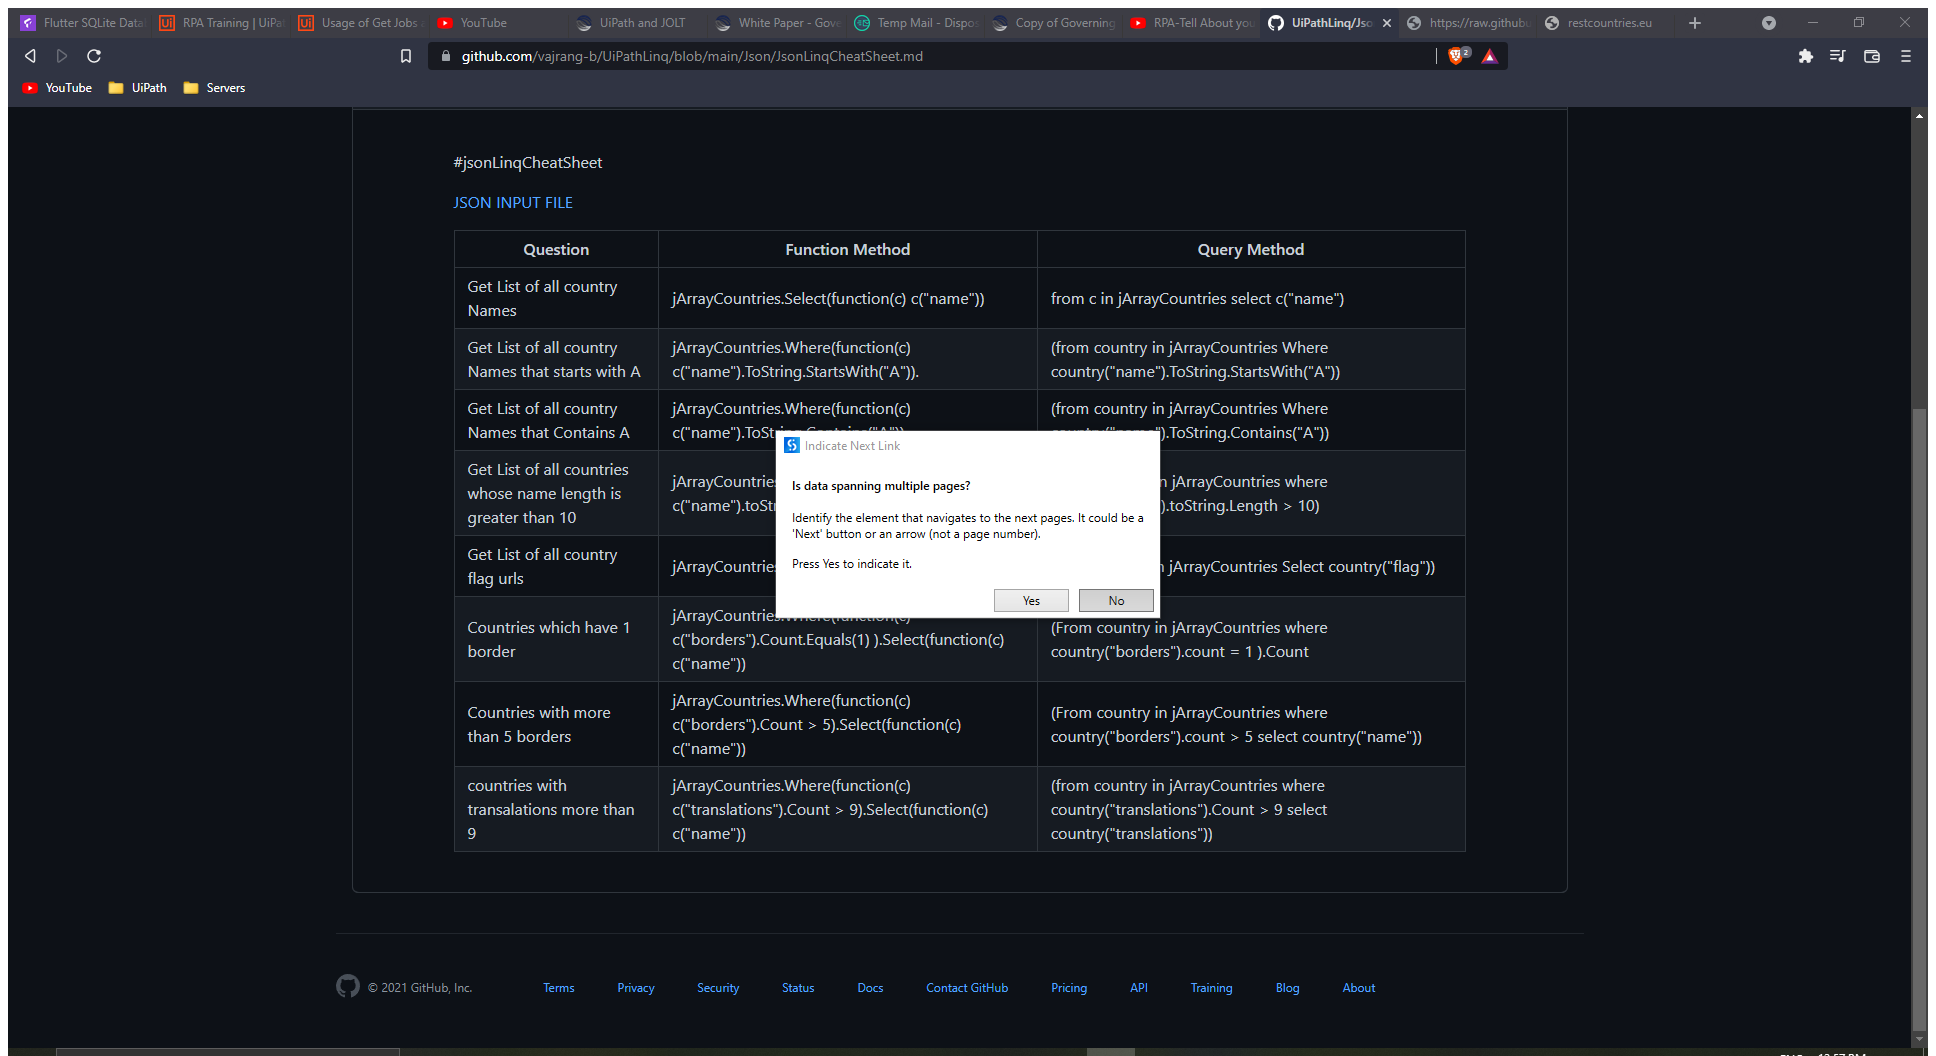
Task: Demo for Trigger Based Automation
Workflow: Main

Step 1: Attach Window 'UiPathLin Page' in window 'UiPathLinq/JsonLinqCheatSheet.md at main · vajrang-b/UiPathLinq · GitHub' (brave.exe)

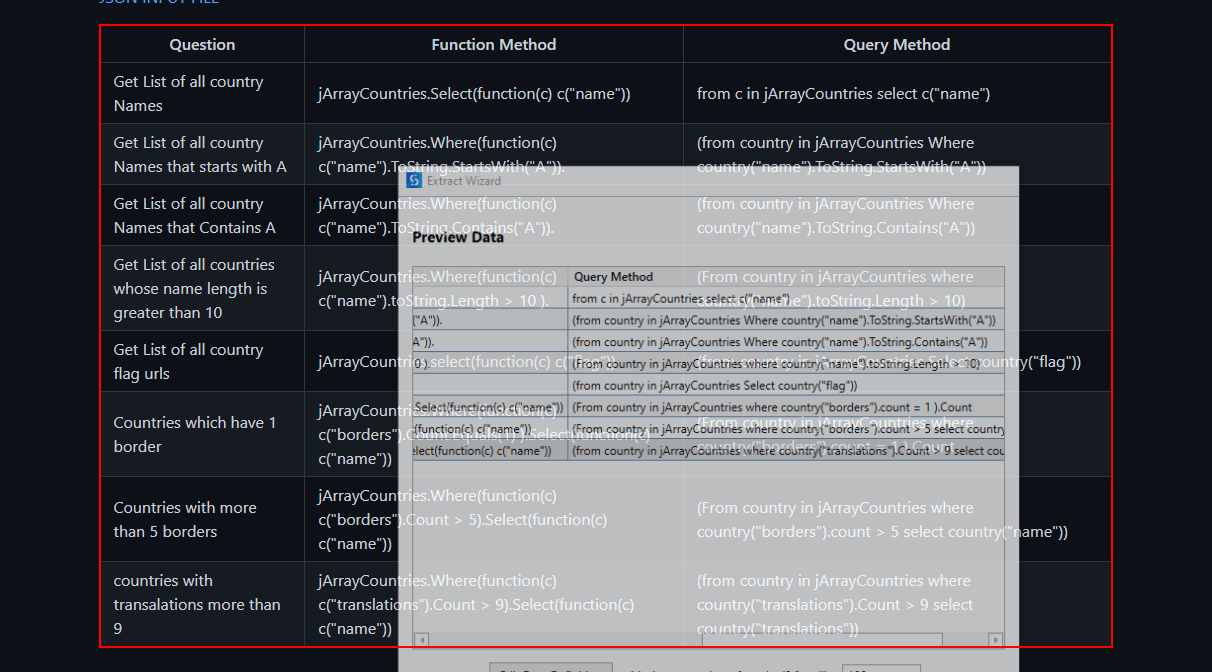
Step 2: get-text from the table

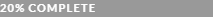
Step 3: Element Attribute Change Trigger 'DIV' on the element in window 'ACME System 1 - Add Account' (brave.exe)

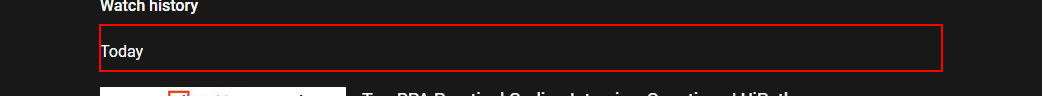
Step 4: Find Element 'DIV  title' on the element 'title' in window 'YouTube' (brave.exe)